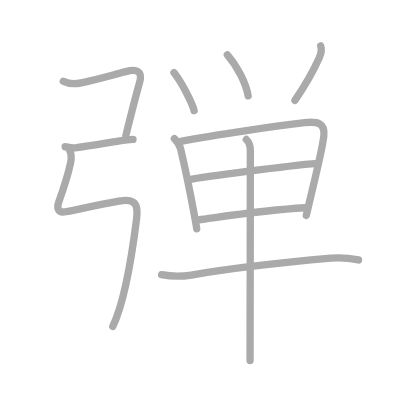
t = 0.00 s
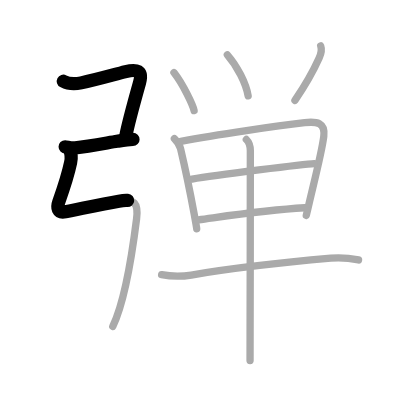
t = 2.50 s
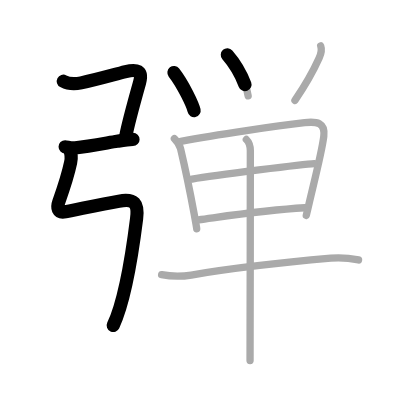
t = 4.75 s
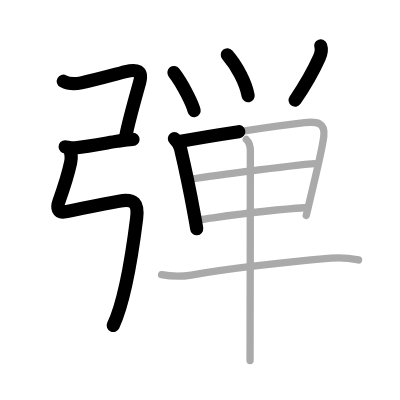
t = 7.25 s
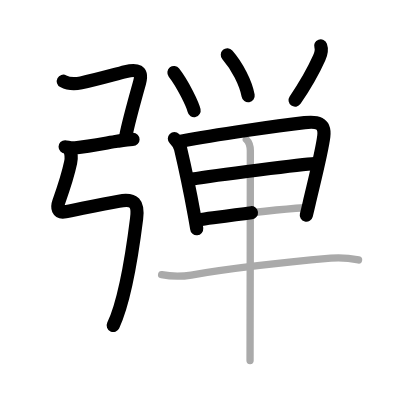
t = 9.50 s
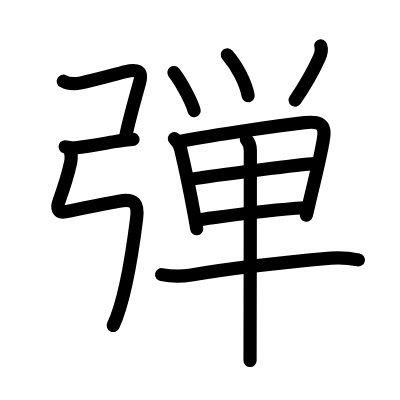
t = 12.00 s

The animated SVG that drew these frames (rendered in a browser with its animation timeline set to each time). Animation: 12 SMIL elements (animate=12); one cycle of 12.00 s.

<?xml version="1.0" standalone="no"?>
<!DOCTYPE svg PUBLIC "-//W3C//DTD SVG 1.1//EN"   "http://www.w3.org/Graphics/SVG/1.1/DTD/svg11.dtd">
<svg width="400px" height="400px"  version="1.1" xmlns="http://www.w3.org/2000/svg">
  <defs>
    <marker id="Triangle" viewBox="0 0 10 10" refX="0" refY="5" markerUnits="strokeWidth" markerWidth="3" style="stroke-opacity:0%;fill:#aaaaaa;" markerHeight="2" orient="auto">
      <path d="M 0 0 L 10 5 L 0 10 z" />
    </marker>
    
    <marker id="Arrow" viewBox="0 0 10 10" refX="5" refY="5" markerUnits="strokeWidth" markerWidth="1.8" style="stroke-opacity:0%;fill:#770000;" markerHeight="2" orient="auto">
      <path d="M 0 4 L 6 4 L 4 1 L 10 5 L 4 9 L 6 6 L 0 6 z" />
        <circle cx="5" cy="5" r="5" />
      </marker>
    
    <marker id="TriangleRed" viewBox="0 0 10 10" refX="0" refY="5" markerUnits="strokeWidth" markerWidth="3" style="stroke-opacity:0%;fill:#CC0000;" markerHeight="2" orient="auto">
      <path d="M 0 0 L 10 5 L 0 10 z" />
    </marker>
    
    <marker id="ArrowRed" viewBox="0 0 10 10" refX="5" refY="5" markerUnits="strokeWidth" markerWidth="1.8" style="stroke-opacity:0%;fill:#CC0000;" markerHeight="2" orient="auto">
      <path d="M 0 4 L 6 4 L 4 1 L 10 5 L 4 9 L 6 6 L 0 6 z" />
        <circle cx="5" cy="5" r="5" />
      </marker>
    
  </defs>
  
  <path style="fill:#ffffff; fill-opacity:100%; fill-rule:evenodd; stroke-width:0;" d="M 0 0 L 400px 0 L 400px 400px L 0 400px L 0 0" />

  <g transform="scale(3.6697247706422 3.6697247706422)">
<path style="fill:none; fill-opacity:0%; fill-rule:evenodd; stroke:#aaaaaa; stroke-opacity:100%; stroke-width: 1.5pt; stroke-linejoin:round; stroke-linecap:round;" d="M17.25 22.14c1.63 0.86 3.05 0.81 4.87 0.44c3.8-0.76 8-1.98 12.14-3.05c2.93-0.76 4.71-0.35 3.77 2.98c-1.17 4.17-3.64 13.82-3.75 14.58"></path>
<path style="fill:none; fill-opacity:0%; fill-rule:evenodd; stroke:#aaaaaa; stroke-opacity:100%; stroke-width: 1.5pt; stroke-linejoin:round; stroke-linecap:round;" d="M17.75 40c0.52 0 1.52 0.41 2.75 0.28c3.91-0.42 9-1.41 11.39-1.78c1.54-0.24 3.11-0.5 4.36-0.5"></path>
<path style="fill:none; fill-opacity:0%; fill-rule:evenodd; stroke:#aaaaaa; stroke-opacity:100%; stroke-width: 1.5pt; stroke-linejoin:round; stroke-linecap:round;" d="M18.89 40.74c0.51 0.96 0.68 2.07 0.35 3.6c-0.28 1.31-1.87 6.91-3.23 10.7c-0.53 1.46-0.38 3.08 1.83 2.66c3.37-0.65 9.61-2 14.55-2.89c4.3-0.78 5.36 0.61 4.83 4.81c-1.12 8.96-3.07 22.25-6.48 29.31c-2.64 "></path>
<path style="fill:none; fill-opacity:0%; fill-rule:evenodd; stroke:#aaaaaa; stroke-opacity:100%; stroke-width: 1.5pt; stroke-linejoin:round; stroke-linecap:round;" d="M47.4 19.78c2.48 3.19 5.13 8.76 5.49 10.36"></path>
<path style="fill:none; fill-opacity:0%; fill-rule:evenodd; stroke:#aaaaaa; stroke-opacity:100%; stroke-width: 1.5pt; stroke-linejoin:round; stroke-linecap:round;" d="M61.95 14.94c2.68 3.06 5.07 7.71 5.67 11.16"></path>
<path style="fill:none; fill-opacity:0%; fill-rule:evenodd; stroke:#aaaaaa; stroke-opacity:100%; stroke-width: 1.5pt; stroke-linejoin:round; stroke-linecap:round;" d="M87.39 12.5c0.36 1 0.12 2.11-0.42 3.32c-1.6 3.56-4.22 8.06-6.6 11.53"></path>
<path style="fill:none; fill-opacity:0%; fill-rule:evenodd; stroke:#aaaaaa; stroke-opacity:100%; stroke-width: 1.5pt; stroke-linejoin:round; stroke-linecap:round;" d="M47.52 37.77c0.92 0.92 1.55 2.22 1.68 2.75c0.85 3.6 2.71 12.37 3.72 17.85c0.38 2.09 0.65 3.6 0.68 3.96"></path>
<path style="fill:none; fill-opacity:0%; fill-rule:evenodd; stroke:#aaaaaa; stroke-opacity:100%; stroke-width: 1.5pt; stroke-linejoin:round; stroke-linecap:round;" d="M49.29 38.5c9.82-1.88 26.57-4.25 33.73-5.08c3.26-0.38 5.67-0.05 5.21 3.75c-0.51 4.18-2.84 13.25-3.95 18.05c-0.4 1.75-0.71 3.03-0.82 3.48"></path>
<path style="fill:none; fill-opacity:0%; fill-rule:evenodd; stroke:#aaaaaa; stroke-opacity:100%; stroke-width: 1.5pt; stroke-linejoin:round; stroke-linecap:round;" d="M52.33 48.81c6.67-1.18 30.79-4.09 33.32-4.21"></path>
<path style="fill:none; fill-opacity:0%; fill-rule:evenodd; stroke:#aaaaaa; stroke-opacity:100%; stroke-width: 1.5pt; stroke-linejoin:round; stroke-linecap:round;" d="M54.07 59.89c10.3-1.39 18.55-2.64 28.95-3.27"></path>
<path style="fill:none; fill-opacity:0%; fill-rule:evenodd; stroke:#aaaaaa; stroke-opacity:100%; stroke-width: 1.5pt; stroke-linejoin:round; stroke-linecap:round;" d="M44.04 74.84c2.71 0.53 5.42 0.54 8.09 0.1c10.87-1.81 24.91-3.44 38-4.58c2.62-0.23 4.98-0.04 7.57 0.47"></path>
<path style="fill:none; fill-opacity:0%; fill-rule:evenodd; stroke:#aaaaaa; stroke-opacity:100%; stroke-width: 1.5pt; stroke-linejoin:round; stroke-linecap:round;" d="M67.13 38.01c0.8 0.8 1.08 1.96 1.09 3.05c0.02 3.44-0.04 35.32-0.07 49.94c-0.01 4.36-0.01 7.18-0.01 7.26"></path>

<path style="fill:none; fill-opacity:0%; fill-rule:evenodd; stroke:#000000; stroke-opacity:100%; stroke-width: 2.7pt; stroke-linejoin:round; stroke-linecap:round;" d="M17.25 22.14c1.63 0.86 3.05 0.81 4.87 0.44c3.8-0.76 8-1.98 12.14-3.05c2.93-0.76 4.71-0.35 3.77 2.98c-1.17 4.17-3.64 13.82-3.75 14.58" pathLength="100" stroke-dashoffset="100" stroke-dasharray="100 105"><animate id="dashAnim1" attributeName="stroke-dashoffset" from="100" to="0" dur="1s" calcMode="linear" fill="freeze"/></path>
<path style="fill:none; fill-opacity:0%; fill-rule:evenodd; stroke:#000000; stroke-opacity:100%; stroke-width: 2.7pt; stroke-linejoin:round; stroke-linecap:round;" d="M17.75 40c0.52 0 1.52 0.41 2.75 0.28c3.91-0.42 9-1.41 11.39-1.78c1.54-0.24 3.11-0.5 4.36-0.5" pathLength="100" stroke-dashoffset="100" stroke-dasharray="100 105"><animate id="dashAnim2" attributeName="stroke-dashoffset" from="100" to="0" dur="1s" calcMode="linear" begin="dashAnim1.end" fill="freeze"/></path>
<path style="fill:none; fill-opacity:0%; fill-rule:evenodd; stroke:#000000; stroke-opacity:100%; stroke-width: 2.7pt; stroke-linejoin:round; stroke-linecap:round;" d="M18.89 40.74c0.51 0.96 0.68 2.07 0.35 3.6c-0.28 1.31-1.87 6.91-3.23 10.7c-0.53 1.46-0.38 3.08 1.83 2.66c3.37-0.65 9.61-2 14.55-2.89c4.3-0.78 5.36 0.61 4.83 4.81c-1.12 8.96-3.07 22.25-6.48 29.31c-2.64 " pathLength="100" stroke-dashoffset="100" stroke-dasharray="100 105"><animate id="dashAnim3" attributeName="stroke-dashoffset" from="100" to="0" dur="1s" calcMode="linear" begin="dashAnim2.end" fill="freeze"/></path>
<path style="fill:none; fill-opacity:0%; fill-rule:evenodd; stroke:#000000; stroke-opacity:100%; stroke-width: 2.7pt; stroke-linejoin:round; stroke-linecap:round;" d="M47.4 19.78c2.48 3.19 5.13 8.76 5.49 10.36" pathLength="100" stroke-dashoffset="100" stroke-dasharray="100 105"><animate id="dashAnim4" attributeName="stroke-dashoffset" from="100" to="0" dur="1s" calcMode="linear" begin="dashAnim3.end" fill="freeze"/></path>
<path style="fill:none; fill-opacity:0%; fill-rule:evenodd; stroke:#000000; stroke-opacity:100%; stroke-width: 2.7pt; stroke-linejoin:round; stroke-linecap:round;" d="M61.95 14.94c2.68 3.06 5.07 7.71 5.67 11.16" pathLength="100" stroke-dashoffset="100" stroke-dasharray="100 105"><animate id="dashAnim5" attributeName="stroke-dashoffset" from="100" to="0" dur="1s" calcMode="linear" begin="dashAnim4.end" fill="freeze"/></path>
<path style="fill:none; fill-opacity:0%; fill-rule:evenodd; stroke:#000000; stroke-opacity:100%; stroke-width: 2.7pt; stroke-linejoin:round; stroke-linecap:round;" d="M87.39 12.5c0.36 1 0.12 2.11-0.42 3.32c-1.6 3.56-4.22 8.06-6.6 11.53" pathLength="100" stroke-dashoffset="100" stroke-dasharray="100 105"><animate id="dashAnim6" attributeName="stroke-dashoffset" from="100" to="0" dur="1s" calcMode="linear" begin="dashAnim5.end" fill="freeze"/></path>
<path style="fill:none; fill-opacity:0%; fill-rule:evenodd; stroke:#000000; stroke-opacity:100%; stroke-width: 2.7pt; stroke-linejoin:round; stroke-linecap:round;" d="M47.52 37.77c0.92 0.92 1.55 2.22 1.68 2.75c0.85 3.6 2.71 12.37 3.72 17.85c0.38 2.09 0.65 3.6 0.68 3.96" pathLength="100" stroke-dashoffset="100" stroke-dasharray="100 105"><animate id="dashAnim7" attributeName="stroke-dashoffset" from="100" to="0" dur="1s" calcMode="linear" begin="dashAnim6.end" fill="freeze"/></path>
<path style="fill:none; fill-opacity:0%; fill-rule:evenodd; stroke:#000000; stroke-opacity:100%; stroke-width: 2.7pt; stroke-linejoin:round; stroke-linecap:round;" d="M49.29 38.5c9.82-1.88 26.57-4.25 33.73-5.08c3.26-0.38 5.67-0.05 5.21 3.75c-0.51 4.18-2.84 13.25-3.95 18.05c-0.4 1.75-0.71 3.03-0.82 3.48" pathLength="100" stroke-dashoffset="100" stroke-dasharray="100 105"><animate id="dashAnim8" attributeName="stroke-dashoffset" from="100" to="0" dur="1s" calcMode="linear" begin="dashAnim7.end" fill="freeze"/></path>
<path style="fill:none; fill-opacity:0%; fill-rule:evenodd; stroke:#000000; stroke-opacity:100%; stroke-width: 2.7pt; stroke-linejoin:round; stroke-linecap:round;" d="M52.33 48.81c6.67-1.18 30.79-4.09 33.32-4.21" pathLength="100" stroke-dashoffset="100" stroke-dasharray="100 105"><animate id="dashAnim9" attributeName="stroke-dashoffset" from="100" to="0" dur="1s" calcMode="linear" begin="dashAnim8.end" fill="freeze"/></path>
<path style="fill:none; fill-opacity:0%; fill-rule:evenodd; stroke:#000000; stroke-opacity:100%; stroke-width: 2.7pt; stroke-linejoin:round; stroke-linecap:round;" d="M54.07 59.89c10.3-1.39 18.55-2.64 28.95-3.27" pathLength="100" stroke-dashoffset="100" stroke-dasharray="100 105"><animate id="dashAnim10" attributeName="stroke-dashoffset" from="100" to="0" dur="1s" calcMode="linear" begin="dashAnim9.end" fill="freeze"/></path>
<path style="fill:none; fill-opacity:0%; fill-rule:evenodd; stroke:#000000; stroke-opacity:100%; stroke-width: 2.7pt; stroke-linejoin:round; stroke-linecap:round;" d="M44.04 74.84c2.71 0.53 5.42 0.54 8.09 0.1c10.87-1.81 24.91-3.44 38-4.58c2.62-0.23 4.98-0.04 7.57 0.47" pathLength="100" stroke-dashoffset="100" stroke-dasharray="100 105"><animate id="dashAnim11" attributeName="stroke-dashoffset" from="100" to="0" dur="1s" calcMode="linear" begin="dashAnim10.end" fill="freeze"/></path>
<path style="fill:none; fill-opacity:0%; fill-rule:evenodd; stroke:#000000; stroke-opacity:100%; stroke-width: 2.7pt; stroke-linejoin:round; stroke-linecap:round;" d="M67.13 38.01c0.8 0.8 1.08 1.96 1.09 3.05c0.02 3.44-0.04 35.32-0.07 49.94c-0.01 4.36-0.01 7.18-0.01 7.26" pathLength="100" stroke-dashoffset="100" stroke-dasharray="100 105"><animate id="dashAnim12" attributeName="stroke-dashoffset" from="100" to="0" dur="1s" calcMode="linear" begin="dashAnim11.end" fill="freeze"/></path>

</g>

</svg>  
          
